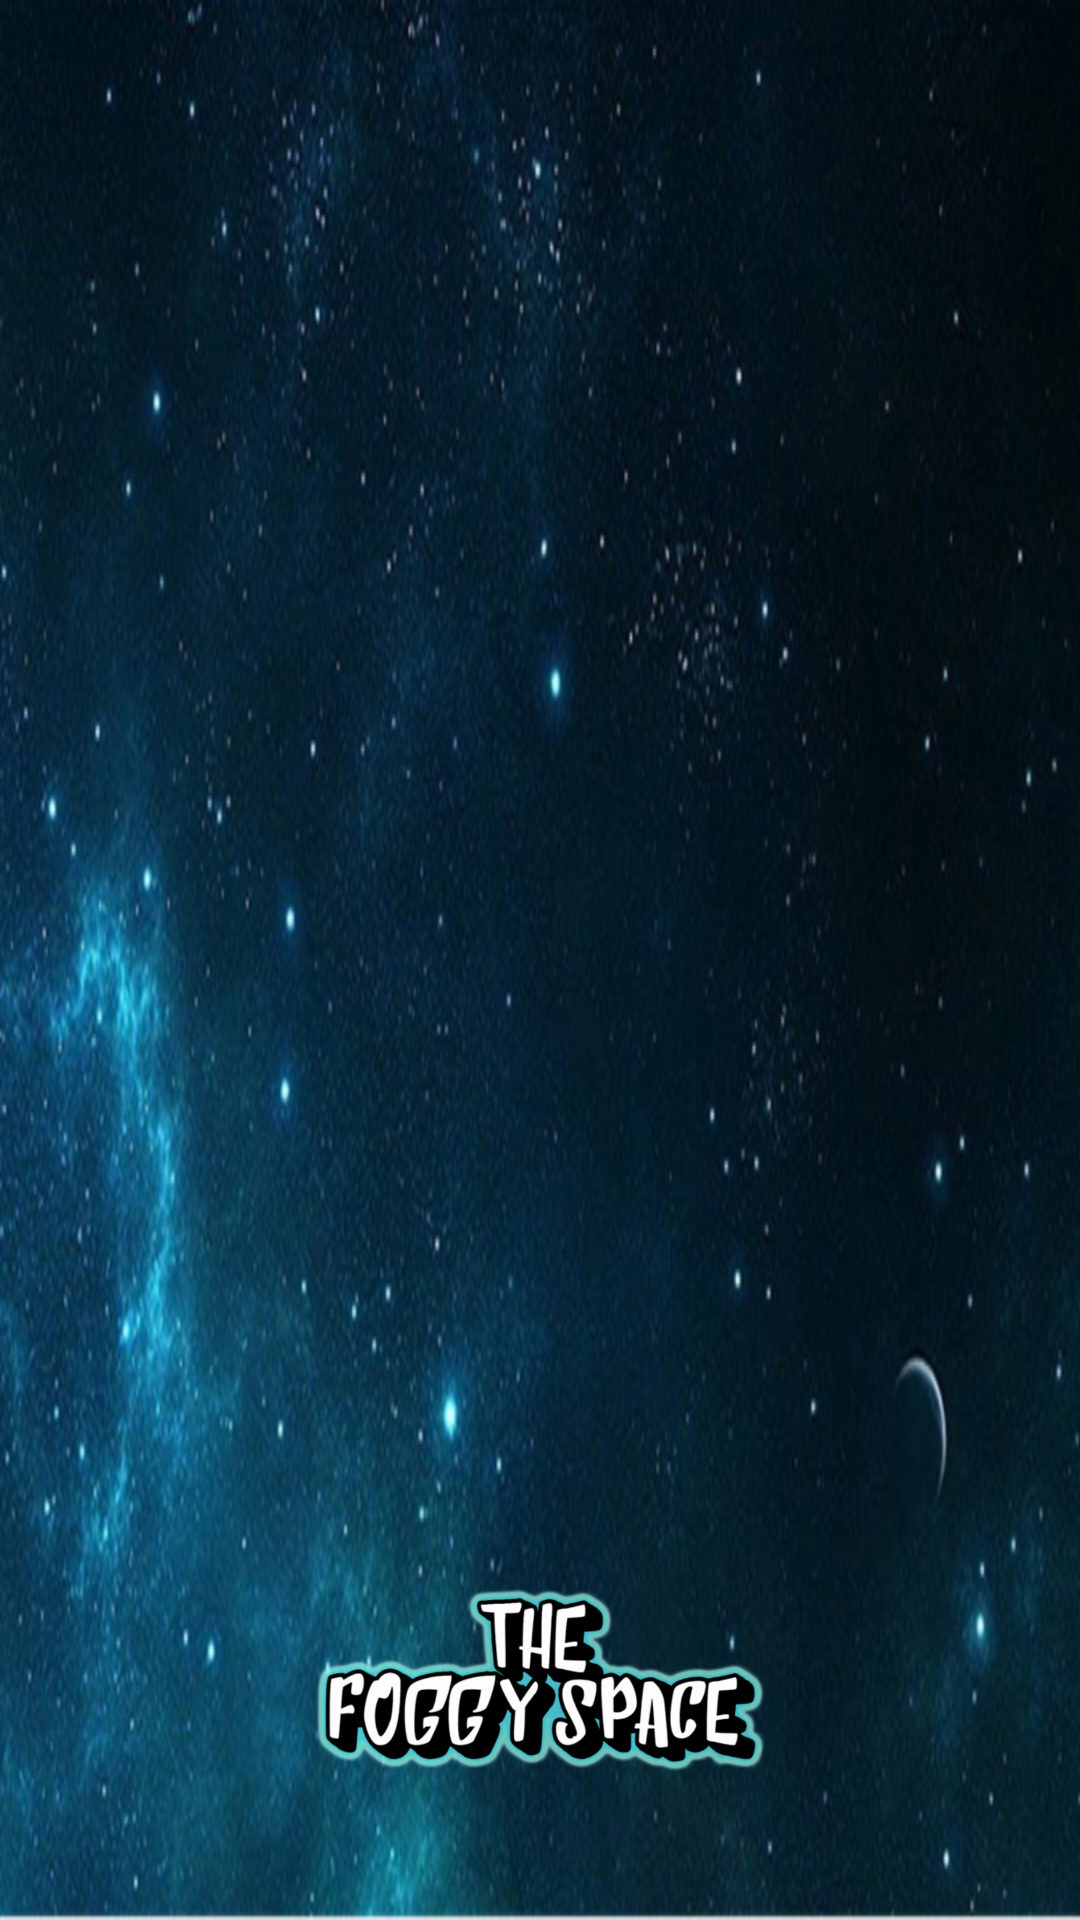

Reconstruct the res/layout file that produces this screen, plus the resources it refers to.
<!-- AndroidManifest.xml: application theme AppTheme.NoActionBar -->
<!-- res/layout/nav_header.xml -->
<?xml version="1.0" encoding="utf-8"?>

<LinearLayout xmlns:android="http://schemas.android.com/apk/res/android"
    xmlns:app="http://schemas.android.com/apk/res-auto"
    android:layout_width="match_parent"
    android:layout_height="@dimen/nav_header_height"
    android:background="@drawable/background"
    android:gravity="bottom"
    android:orientation="vertical"
    android:paddingBottom="@dimen/activity_vertical_margin"
    android:paddingLeft="@dimen/activity_horizontal_margin"
    android:paddingRight="@dimen/activity_horizontal_margin"
    android:paddingTop="@dimen/activity_vertical_margin"
    android:theme="@style/ThemeOverlay.AppCompat.Dark">

    <ImageView
        android:id="@+id/imageView"
        android:layout_width="150dp"
        android:layout_height="160dp"
        android:layout_gravity="center_horizontal|center_vertical"
        app:srcCompat="@drawable/logo" />

</LinearLayout>
<!-- resources referenced by this layout -->
<resources>
  <!-- drawable background: png bitmap (drawable, 899234 bytes) -->
  <!-- drawable logo: png bitmap (drawable, 90600 bytes) -->
  <style name="AppTheme.NoActionBar">
          <item name="windowActionBar">false</item>
          <item name="windowNoTitle">true</item>
      </style>
</resources>
